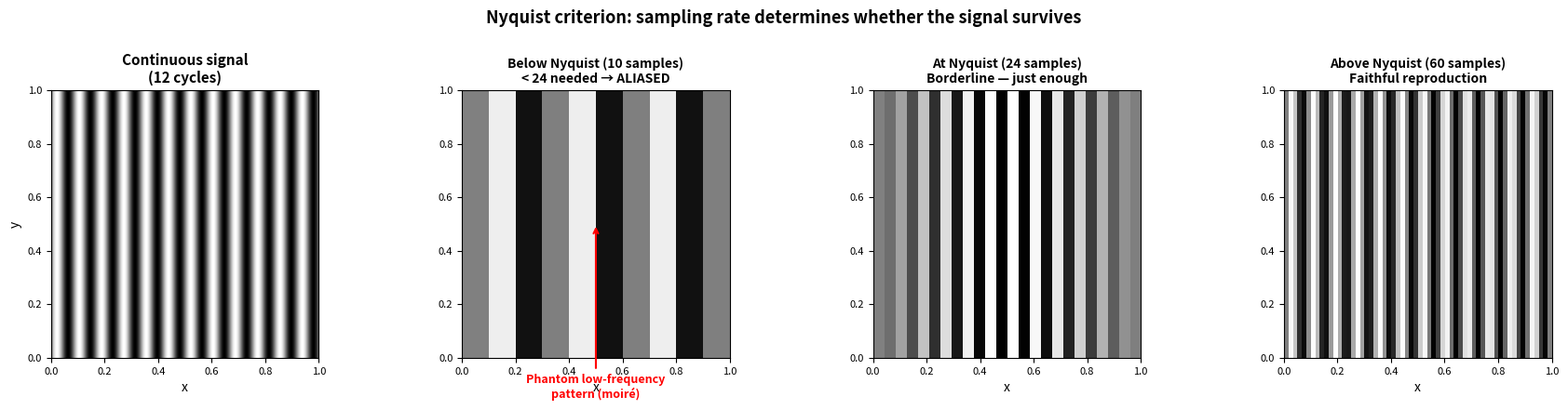

Write Python code to recreate this figure. (Note: this script raises an exception after producing the figure.)
"""
Nyquist & Aliasing Visualization
=================================
A high-frequency stripe pattern sampled at three rates:
below Nyquist (aliased), at Nyquist (borderline), and above Nyquist (faithful).
Shows how undersampling creates phantom low-frequency patterns (moiré).
"""

import numpy as np
import matplotlib.pyplot as plt
from matplotlib.colors import Normalize

# --- Continuous signal: vertical stripes (high frequency) ---
signal_frequency = 12  # cycles across the domain
high_resolution = 600
x_continuous = np.linspace(0, 1, high_resolution)
y_continuous = np.linspace(0, 1, high_resolution)
xx, yy = np.meshgrid(x_continuous, y_continuous)
# Vertical stripes
continuous_signal = np.sin(2 * np.pi * signal_frequency * xx)

# --- Three sampling rates ---
# Nyquist criterion: need >= 2 * frequency samples
nyquist_rate = 2 * signal_frequency  # 24 samples

sampling_configs = [
    (10, f"Below Nyquist ({10} samples)\n< {nyquist_rate} needed → ALIASED"),
    (nyquist_rate, f"At Nyquist ({nyquist_rate} samples)\nBorderline — just enough"),
    (60, f"Above Nyquist ({60} samples)\nFaithful reproduction"),
]

fig, axes = plt.subplots(1, 4, figsize=(18, 4.2))
norm = Normalize(vmin=-1, vmax=1)

# Panel 0: continuous signal
axes[0].imshow(
    continuous_signal,
    cmap="gray",
    norm=norm,
    extent=[0, 1, 0, 1],
    aspect="equal",
)
axes[0].set_title(
    f"Continuous signal\n({signal_frequency} cycles)", fontsize=11, fontweight="bold"
)

# Panels 1-3: sampled at different rates
for idx, (num_samples, label) in enumerate(sampling_configs):
    ax = axes[idx + 1]

    sample_x = np.linspace(0, 1, num_samples)
    sample_y = np.linspace(0, 1, num_samples)
    sx, sy = np.meshgrid(sample_x, sample_y)
    sampled = np.sin(2 * np.pi * signal_frequency * sx)

    ax.imshow(
        sampled,
        cmap="gray",
        norm=norm,
        extent=[0, 1, 0, 1],
        interpolation="nearest",
        aspect="equal",
    )
    ax.set_title(label, fontsize=10, fontweight="bold")

# Annotate the aliased panel
axes[1].annotate(
    "Phantom low-frequency\npattern (moiré)",
    xy=(0.5, 0.5),
    xytext=(0.5, -0.15),
    textcoords="axes fraction",
    fontsize=9,
    color="red",
    fontweight="bold",
    ha="center",
    arrowprops=dict(arrowstyle="->", color="red", lw=1.5),
)

for ax in axes:
    ax.set_xlabel("x")
    ax.tick_params(labelsize=8)
axes[0].set_ylabel("y")

fig.suptitle(
    "Nyquist criterion: sampling rate determines whether the signal survives",
    fontsize=13,
    fontweight="bold",
    y=1.02,
)
plt.tight_layout()
plt.savefig(
    "wiki/figures/sampling_nyquist_aliasing.png",
    dpi=150,
    bbox_inches="tight",
    facecolor="white",
)
plt.close()
print("Saved: wiki/figures/sampling_nyquist_aliasing.png")
